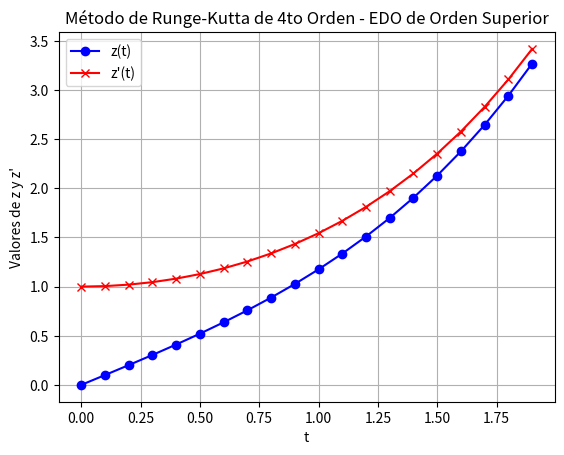

Here is the Python script that generated this plot: (Note: this script raises an exception after producing the figure.)
import numpy as np
import matplotlib.pyplot as plt

# Funciones que representan el sistema de ecuaciones de primer orden
def f1(t, z, y):
    # Ecuación para y' = 2e^t - 2y - z
    return 2 * np.exp(t) - 2 * y - z

def f2(t, z, y):
    # Ecuación para z' = y
    return y

# Condiciones iniciales
t0 = 0   
z0 = 0   
y0 = 1   
t_end = 2  
h = 0.1  

# Función para el método Runge-Kutta de 4to orden
def runge_kutta_4(f1, f2, t0, z0, y0, t_end, h):
    # almacenar los valores de t, z, y
    t_values = [t0]
    z_values = [z0]
    y_values = [y0]
    
    # condiciones iniciales
    t = t0
    z = z0
    y = y0
    
    #  Runge-Kutta para cada paso
    while t < t_end:
        if t + h > t_end:
            break
        
        # Calcular los k1, k2, k3, k4 para z y y
        k1z = h * f2(t, z, y)
        k1y = h * f1(t, z, y)
        
        k2z = h * f2(t + h / 2, z + k1z / 2, y + k1y / 2)
        k2y = h * f1(t + h / 2, z + k1z / 2, y + k1y / 2)
        
        k3z = h * f2(t + h / 2, z + k2z / 2, y + k2y / 2)
        k3y = h * f1(t + h / 2, z + k2z / 2, y + k2y / 2)
        
        k4z = h * f2(t + h, z + k3z, y + k3y)
        k4y = h * f1(t + h, z + k3z, y + k3y)
        
        # Actualizamos los valores de z y y
        z = z + (k1z + 2*k2z + 2*k3z + k4z) / 6
        y = y + (k1y + 2*k2y + 2*k3y + k4y) / 6
        t = t + h
        
        # Almacenamos los resultados
        t_values.append(t)
        z_values.append(z)
        y_values.append(y)

    return t_values, z_values, y_values



# Llamamos a la función Runge-Kutta
t_vals, z_vals, y_vals = runge_kutta_4(f1, f2, t0, z0, y0, t_end, h)

# Imprimimos los resultados
for t, z, y in zip(t_vals, z_vals, y_vals):
    print(f"t = {t:.2f}, z = {z:.4f}, z' = {y:.4f}")

# Graficamos los resultados
plt.plot(t_vals, z_vals, label="z(t)", color='b', marker='o')
plt.plot(t_vals, y_vals, label="z'(t)", color='r', marker='x')
plt.xlabel('t')
plt.ylabel('Valores de z y z\'')
plt.title('Método de Runge-Kutta de 4to Orden - EDO de Orden Superior')
plt.legend()
plt.grid(True)
plt.savefig('graficos/imagen2.png')  # guardarà el gráfico como archivo .png
plt.show()
